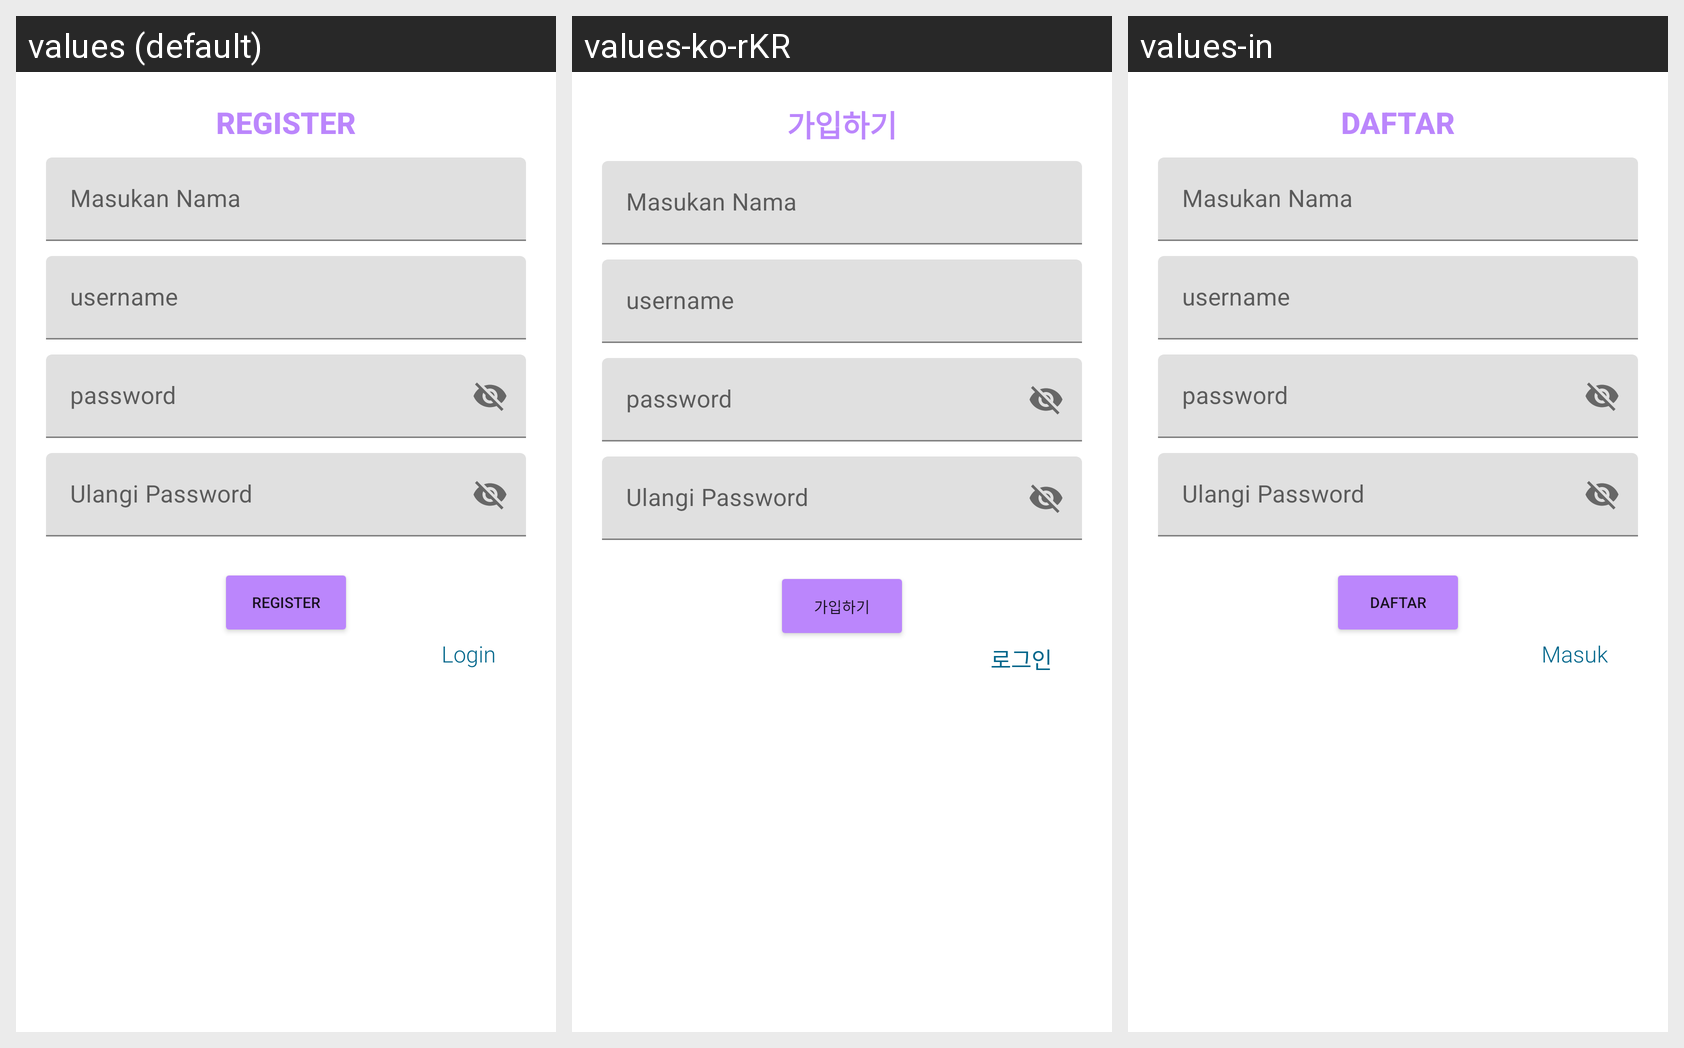

The same Android screen rendered under several of its app's locales, left to right. List the strings drawn on it with the default value and each locale's translation.
Android screen res/layout/register_layout.xml rendered under 3 locales, left to right: values (default), values-ko-rKR, values-in. Device: Nexus 5 (rendered at 1080×1920; each locale shown at half size, 540×960, under a caption strip naming it); theme Theme.Chapter2.
Strings drawn on this screen, with the default value and each locale's value (text and hints the layout hard-codes, and strings that could not be matched under every locale, appear in the picture but are not listed):

register
  values: REGISTER
  values-ko-rKR: 가입하기
  values-in: DAFTAR

masukan_nama
  values: Masukan Nama
  values-ko-rKR: Masukan Nama  [not translated; the default value is used]
  values-in: Masukan Nama  [not translated; the default value is used]

username
  values: username
  values-ko-rKR: username  [not translated; the default value is used]
  values-in: username  [not translated; the default value is used]

password
  values: password
  values-ko-rKR: password  [not translated; the default value is used]
  values-in: password  [not translated; the default value is used]

ulangi_password
  values: Ulangi Password
  values-ko-rKR: Ulangi Password  [not translated; the default value is used]
  values-in: Ulangi Password  [not translated; the default value is used]

register_btn_text
  values: Register
  values-ko-rKR: 가입하기
  values-in: Daftar

login_field
  values: Login
  values-ko-rKR: 로그인
  values-in: Masuk
